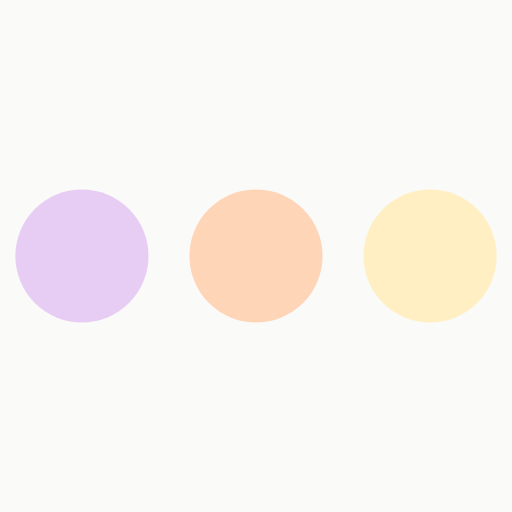
t = 0.00 s
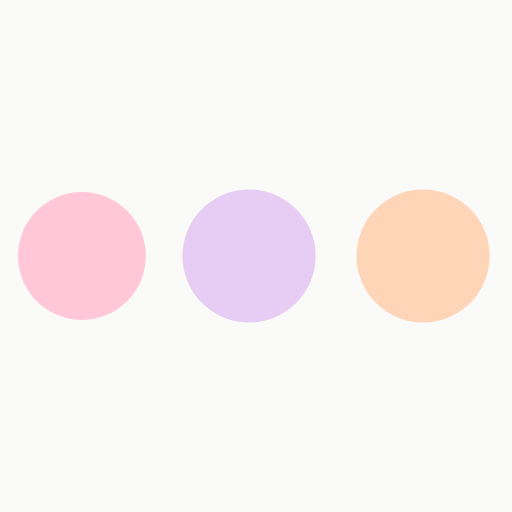
t = 0.23 s
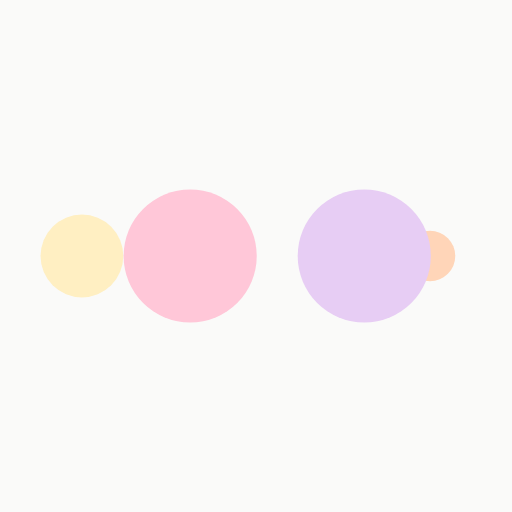
t = 0.38 s
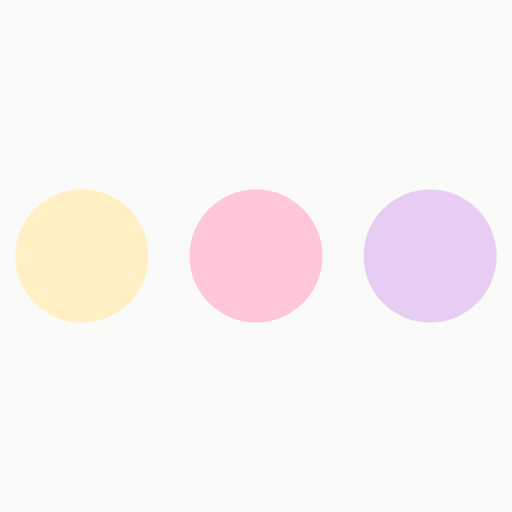
t = 0.60 s
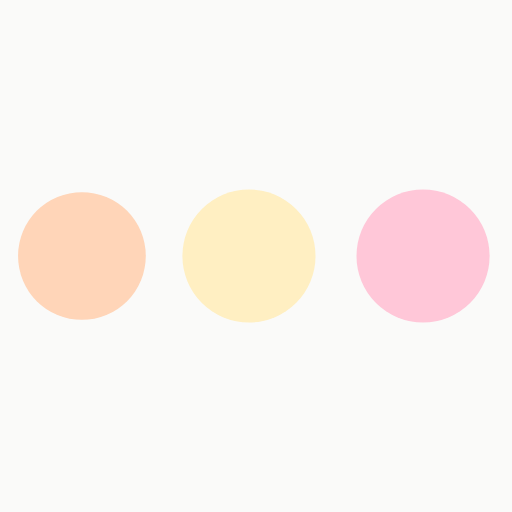
t = 0.83 s
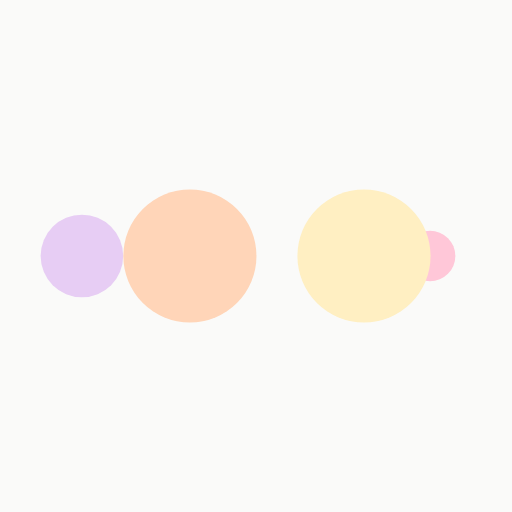
t = 0.98 s

The animated SVG that drew these frames (rendered in a browser with its animation timeline set to each time). Animation: 10 SMIL elements (animate=10); one cycle of 1.21 s, repeats indefinitely.

<?xml version="1.0" encoding="utf-8"?>
<svg xmlns="http://www.w3.org/2000/svg" xmlns:xlink="http://www.w3.org/1999/xlink" style="margin: auto; background: rgb(250, 250, 249); display: block; shape-rendering: auto;" width="217px" height="217px" viewBox="0 0 100 100" preserveAspectRatio="xMidYMid">
<circle cx="84" cy="50" r="10" fill="#ffefc2">
    <animate attributeName="r" repeatCount="indefinite" dur="0.3012048192771084s" calcMode="spline" keyTimes="0;1" values="13;0" keySplines="0 0.5 0.5 1" begin="0s"></animate>
    <animate attributeName="fill" repeatCount="indefinite" dur="1.2048192771084336s" calcMode="discrete" keyTimes="0;0.25;0.5;0.75;1" values="#ffefc2;#ffd5b8;#e7cdf4;#ffc7d8;#ffefc2" begin="0s"></animate>
</circle><circle cx="16" cy="50" r="10" fill="#ffefc2">
  <animate attributeName="r" repeatCount="indefinite" dur="1.2048192771084336s" calcMode="spline" keyTimes="0;0.25;0.5;0.75;1" values="0;0;13;13;13" keySplines="0 0.5 0.5 1;0 0.5 0.5 1;0 0.5 0.5 1;0 0.5 0.5 1" begin="0s"></animate>
  <animate attributeName="cx" repeatCount="indefinite" dur="1.2048192771084336s" calcMode="spline" keyTimes="0;0.25;0.5;0.75;1" values="16;16;16;50;84" keySplines="0 0.5 0.5 1;0 0.5 0.5 1;0 0.5 0.5 1;0 0.5 0.5 1" begin="0s"></animate>
</circle><circle cx="50" cy="50" r="10" fill="#ffc7d8">
  <animate attributeName="r" repeatCount="indefinite" dur="1.2048192771084336s" calcMode="spline" keyTimes="0;0.25;0.5;0.75;1" values="0;0;13;13;13" keySplines="0 0.5 0.5 1;0 0.5 0.5 1;0 0.5 0.5 1;0 0.5 0.5 1" begin="-0.3012048192771084s"></animate>
  <animate attributeName="cx" repeatCount="indefinite" dur="1.2048192771084336s" calcMode="spline" keyTimes="0;0.25;0.5;0.75;1" values="16;16;16;50;84" keySplines="0 0.5 0.5 1;0 0.5 0.5 1;0 0.5 0.5 1;0 0.5 0.5 1" begin="-0.3012048192771084s"></animate>
</circle><circle cx="84" cy="50" r="10" fill="#e7cdf4">
  <animate attributeName="r" repeatCount="indefinite" dur="1.2048192771084336s" calcMode="spline" keyTimes="0;0.25;0.5;0.75;1" values="0;0;13;13;13" keySplines="0 0.5 0.5 1;0 0.5 0.5 1;0 0.5 0.5 1;0 0.5 0.5 1" begin="-0.6024096385542168s"></animate>
  <animate attributeName="cx" repeatCount="indefinite" dur="1.2048192771084336s" calcMode="spline" keyTimes="0;0.25;0.5;0.75;1" values="16;16;16;50;84" keySplines="0 0.5 0.5 1;0 0.5 0.5 1;0 0.5 0.5 1;0 0.5 0.5 1" begin="-0.6024096385542168s"></animate>
</circle><circle cx="16" cy="50" r="10" fill="#ffd5b8">
  <animate attributeName="r" repeatCount="indefinite" dur="1.2048192771084336s" calcMode="spline" keyTimes="0;0.25;0.5;0.75;1" values="0;0;13;13;13" keySplines="0 0.5 0.5 1;0 0.5 0.5 1;0 0.5 0.5 1;0 0.5 0.5 1" begin="-0.9036144578313252s"></animate>
  <animate attributeName="cx" repeatCount="indefinite" dur="1.2048192771084336s" calcMode="spline" keyTimes="0;0.25;0.5;0.75;1" values="16;16;16;50;84" keySplines="0 0.5 0.5 1;0 0.5 0.5 1;0 0.5 0.5 1;0 0.5 0.5 1" begin="-0.9036144578313252s"></animate>
</circle>
<!-- [ldio] generated by https://loading.io/ --></svg>
